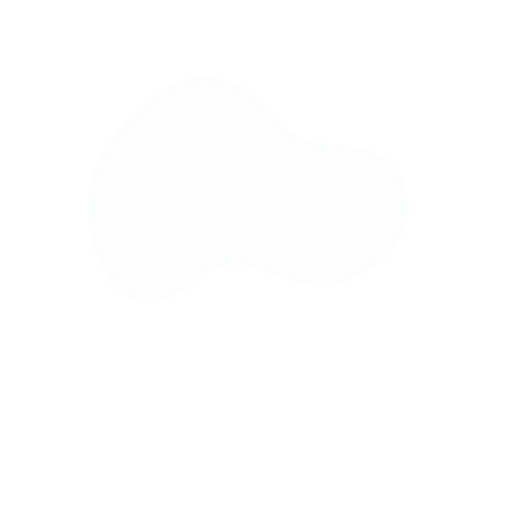
t = 0.00 s
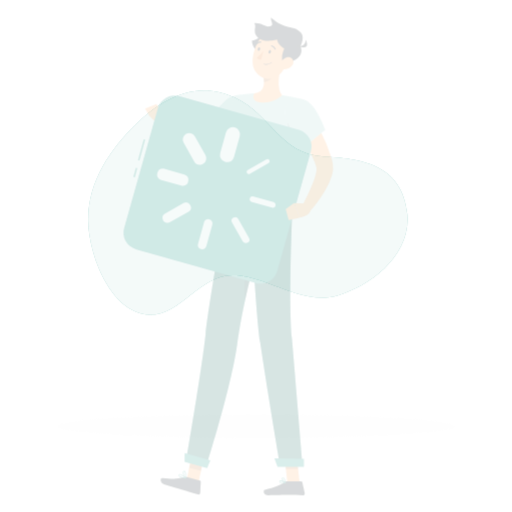
t = 0.20 s
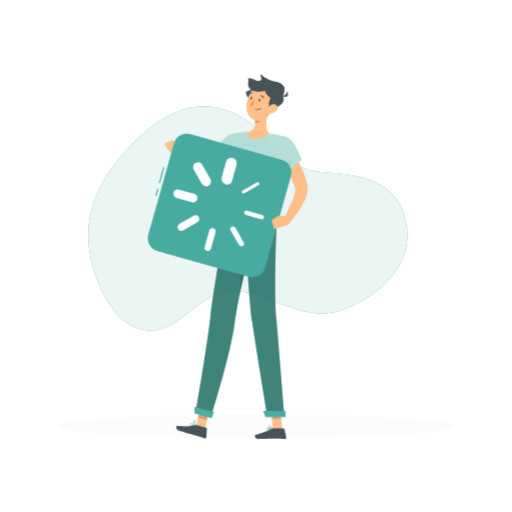
t = 0.70 s
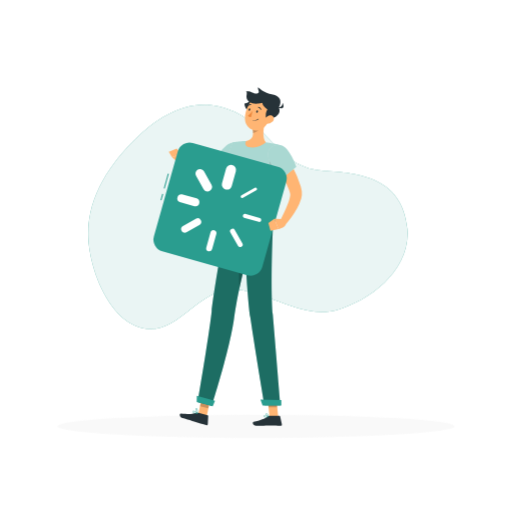
t = 1.20 s
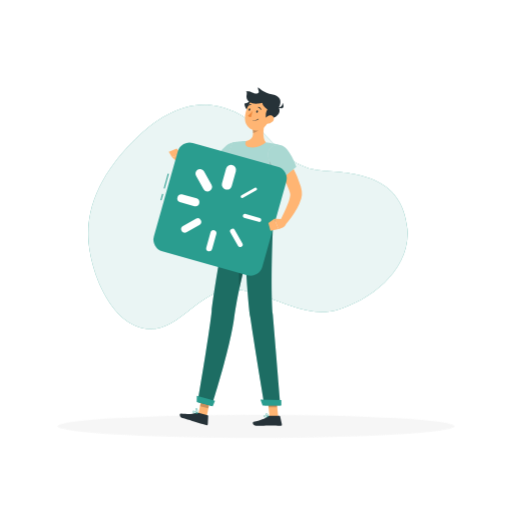
t = 1.70 s
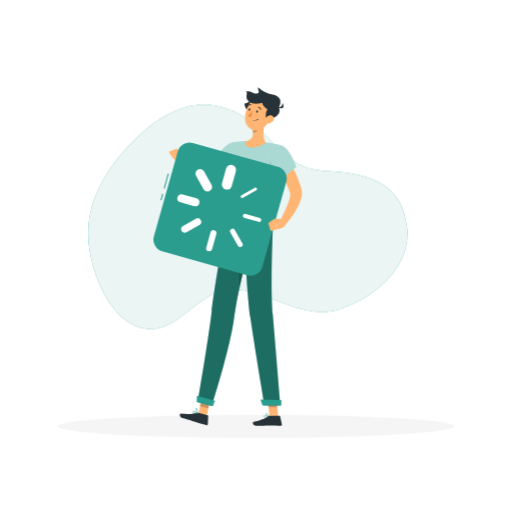
t = 2.20 s

The animated SVG that drew these frames (rendered in a browser with its animation timeline set to each time). Animation: 3 CSS @keyframes rules; one cycle of 2.20 s.

<svg class="animated" id="freepik_stories-loading" xmlns="http://www.w3.org/2000/svg" viewBox="0 0 500 500" version="1.1" xmlns:xlink="http://www.w3.org/1999/xlink" xmlns:svgjs="http://svgjs.com/svgjs"><style>svg#freepik_stories-loading:not(.animated) .animable {opacity: 0;}svg#freepik_stories-loading.animated #freepik--background-simple--inject-67 {animation: 1.0s 1 forwards cubic-bezier(.36,-0.01,.5,1.38) slideDown;animation-delay: -0.2s;opacity: 0}svg#freepik_stories-loading.animated #freepik--Shadow--inject-67 {animation: 2.0s 1 forwards linear fadeIn;animation-delay: 0s;}svg#freepik_stories-loading.animated #freepik--Character--inject-67 {animation: 0.9s 1 forwards ease-out zoomOut;animation-delay: 0.1s;opacity: 0}            @keyframes slideDown {                0% {                    opacity: 0;                    transform: translateY(-30px);                }                100% {                    opacity: 1;                    transform: translateY(0);                }            }                    @keyframes fadeIn {                0% {                    opacity: 0;                }                100% {                    opacity: 1;                }            }                    @keyframes zoomOut {                0% {                    opacity: 0;                    transform: scale(1.5);                }                100% {                    opacity: 1;                    transform: scale(1);                }            }        </style><g id="freepik--background-simple--inject-67" class="animable" style="transform-origin: 242.067px 211.707px;"><path d="M315.5,166.69c35,1.82,77.65,6.58,82.26,56.31,3.74,40.33-36,69.92-66.92,79.13-35.59,10.6-64.24-15.83-99.89-19.39-36.31-3.62-55.13,43.89-90.1,38-34-5.71-53.84-58-54.69-90-1-39.23,22-71.14,46-94.94,25.51-25.35,58.94-44.52,97.11-26.65C264.62,125.67,274.05,164.53,315.5,166.69Z" style="fill: #2A9D8F; transform-origin: 242.067px 211.707px;" id="elseq5hsgimll" class="animable"></path><g id="elrtrpt6d70li" class=""><path d="M315.5,166.69c35,1.82,77.65,6.58,82.26,56.31,3.74,40.33-36,69.92-66.92,79.13-35.59,10.6-64.24-15.83-99.89-19.39-36.31-3.62-55.13,43.89-90.1,38-34-5.71-53.84-58-54.69-90-1-39.23,22-71.14,46-94.94,25.51-25.35,58.94-44.52,97.11-26.65C264.62,125.67,274.05,164.53,315.5,166.69Z" style="fill: rgb(255, 255, 255); opacity: 0.9; transform-origin: 242.067px 211.707px;" class="animable" id="el04obv0uvotbo"></path></g></g><g id="freepik--Shadow--inject-67" class="animable" style="transform-origin: 250px 416.24px;"><ellipse id="freepik--path--inject-67" cx="250" cy="416.24" rx="193.89" ry="11.32" style="fill: rgb(245, 245, 245); transform-origin: 250px 416.24px;" class="animable"></ellipse></g><g id="freepik--Character--inject-67" class="animable" style="transform-origin: 220.984px 250.5px;"><polygon points="201.78 407.02 193.74 404.38 197.71 385.06 205.75 387.7 201.78 407.02" style="fill: rgb(255, 181, 115); transform-origin: 199.745px 396.04px;" id="el9dqwcs5x7qb" class="animable"></polygon><polygon points="271.71 407.12 263.24 407.12 261.14 387.53 269.6 387.53 271.71 407.12" style="fill: rgb(255, 181, 115); transform-origin: 266.425px 397.325px;" id="elit5i0k20rpn" class="animable"></polygon><path d="M262.55,406.14h10.31a.75.75,0,0,1,.73.58l1.67,7.52a1.25,1.25,0,0,1-1.24,1.51c-3.32-.06-5.74-.25-9.92-.25-2.58,0-10.33.26-13.88.26s-4-3.51-2.57-3.83c6.52-1.42,11.44-3.39,13.52-5.27A2.11,2.11,0,0,1,262.55,406.14Z" style="fill: rgb(38, 50, 56); transform-origin: 261.089px 410.95px;" id="elesd0wkcr36m" class="animable"></path><path d="M193.88,403.11l8.91,2.45a.75.75,0,0,1,.54.75l-.39,7.7a1.23,1.23,0,0,1-1.57,1.13c-3.2-.94-7.79-2.41-11.83-3.53-4.72-1.3-5.6-1.75-11.14-3.27-3.35-.93-3.35-4.57-1.86-4.49,6.77.36,8.75,1.23,15.2-.65A3.9,3.9,0,0,1,193.88,403.11Z" style="fill: rgb(38, 50, 56); transform-origin: 189.458px 409.095px;" id="eluzgl4zstxqa" class="animable"></path><path d="M235.56,150c-.54.7-.95,1.22-1.43,1.81s-.94,1.11-1.42,1.66c-1,1.09-2,2.15-3,3.19a77.11,77.11,0,0,1-6.4,6A52,52,0,0,1,207.61,172a28.7,28.7,0,0,1-4.87,1.25c-.42.06-.85.14-1.28.19l-1.31.12a13.76,13.76,0,0,1-1.66,0,15.62,15.62,0,0,1-1.63-.18,21.42,21.42,0,0,1-5.1-1.6,34.31,34.31,0,0,1-4.1-2.13,61.57,61.57,0,0,1-7.11-5,66.39,66.39,0,0,1-6.31-5.7l3.83-5.06c4.7,2.33,9.51,4.79,14.11,6.56,1.15.43,2.28.82,3.34,1.12a11.59,11.59,0,0,0,2.75.47,3.84,3.84,0,0,0,.39,0c.07,0,.06,0,.37-.08l.7-.12.72-.17c.47-.1,1-.3,1.45-.43s1-.35,1.48-.58a31.51,31.51,0,0,0,5.93-3.33,55.42,55.42,0,0,0,5.73-4.5c1.87-1.62,3.66-3.39,5.42-5.19.88-.9,1.74-1.83,2.57-2.77l1.24-1.41,1.14-1.34Z" style="fill: rgb(255, 181, 115); transform-origin: 204.9px 157.853px;" id="elhzjrp68gtt8" class="animable"></path><path d="M240.21,145.84c.62,8.06-17.54,24.52-17.54,24.52l-16.06-13.92s6.76-7.16,14.36-14.37C226.19,137.12,239.53,137.11,240.21,145.84Z" style="fill: rgb(255, 255, 255); transform-origin: 223.418px 154.543px;" id="elouzqg8y2zvr" class="animable"></path><g id="el9xgl7utvdfs"><path d="M240.21,145.84c.62,8.06-17.54,24.52-17.54,24.52l-16.06-13.92s6.76-7.16,14.36-14.37C226.19,137.12,239.53,137.11,240.21,145.84Z" style="fill: #2A9D8F; opacity: 0.4; transform-origin: 223.418px 154.543px;" class="animable" id="ell3dkcdwdnx"></path></g><g id="el3dj0fdraahj"><path d="M232,150c-7.46.68-12.23,6.68-14.32,13.31-.23.74-.43,1.5-.59,2.25l5.56,4.82s8.27-7.49,13.45-14.84C236.38,152.05,235.39,149.68,232,150Z" style="opacity: 0.2; transform-origin: 226.617px 160.176px;" class="animable" id="elrgn4e5un1dh"></path></g><path d="M180,157.54l-2.75-7-9.38,2.88a45,45,0,0,0,6.72,5.85Z" style="fill: rgb(255, 181, 115); transform-origin: 173.935px 154.905px;" id="elnt45nw3c6a" class="animable"></path><polygon points="172.55 145.11 164.81 148.21 167.9 153.44 177.28 150.56 172.55 145.11" style="fill: rgb(255, 181, 115); transform-origin: 171.045px 149.275px;" id="elm466tkp4wfo" class="animable"></polygon><g id="elvun58xisca"><polygon points="197.71 385.07 195.32 396.67 203.48 398.75 205.75 387.71 197.71 385.07" style="opacity: 0.2; transform-origin: 200.535px 391.91px;" class="animable" id="elkyrcsyajik"></polygon></g><g id="el79r4vf1g4a5"><polygon points="269.6 387.53 261.14 387.53 262.23 397.63 270.69 397.63 269.6 387.53" style="opacity: 0.2; transform-origin: 265.915px 392.58px;" class="animable" id="ellvg0zpeoc7a"></polygon></g><path d="M274.6,141.93a190.22,190.22,0,0,0-5.38,27.84c-.8,6.55-1.28,12.81-1.58,18.49-.7,13.3-.41,23.44-.81,26.87L221.68,212c-6.14-48.14,5.6-72.94,5.6-72.94a89,89,0,0,1,10.8-1.33q1.15-.08,2.34-.09A167.93,167.93,0,0,1,259.61,139c1.21.15,2.43.32,3.62.51C269.28,140.46,274.6,141.93,274.6,141.93Z" style="fill: rgb(255, 255, 255); transform-origin: 247.251px 176.385px;" id="elqauwj74cl" class="animable"></path><g id="elqb01wditx7"><path d="M274.6,141.93a190.22,190.22,0,0,0-5.38,27.84c-.8,6.55-1.28,12.81-1.58,18.49-.7,13.3-.41,23.44-.81,26.87L221.68,212c-6.14-48.14,5.6-72.94,5.6-72.94a89,89,0,0,1,10.8-1.33q1.15-.08,2.34-.09A167.93,167.93,0,0,1,259.61,139c1.21.15,2.43.32,3.62.51C269.28,140.46,274.6,141.93,274.6,141.93Z" style="fill: #2A9D8F; opacity: 0.4; transform-origin: 247.251px 176.385px;" class="animable" id="elcjggdjha0tb"></path></g><g id="el2bo3wy5w4i3"><path d="M263.19,154.11a35.67,35.67,0,0,0,5.59,19.56c.13-1.28.28-2.59.44-3.9.6-4.93,1.38-10,2.41-15.18Z" style="opacity: 0.2; transform-origin: 267.409px 163.89px;" class="animable" id="el6xcrh8ziud6"></path></g><path d="M259.22,117.22c-1.65,6.09-3.64,17.32.39,21.74a19.26,19.26,0,0,1-15.21,4.86c-5.3-.49-5.31-4.22-4-6.2,7-1.16,7.18-6.28,6.31-11.16Z" style="fill: rgb(255, 181, 115); transform-origin: 249.644px 130.587px;" id="eluwifof0c35" class="animable"></path><g id="elfmmfqb4q42"><path d="M254.13,121l-7.39,5.46a19.5,19.5,0,0,1,.35,3.45c2.66-.2,6.47-2.83,6.95-5.57A9.35,9.35,0,0,0,254.13,121Z" style="opacity: 0.2; transform-origin: 250.489px 125.455px;" class="animable" id="elxsn3x2zn8h"></path></g><path d="M245.8,108.11c-2,2.83-7.25-2.38-7.05-7,7.6-1,4-6.57,10.9-5.14C255.39,97.1,248,105,245.8,108.11Z" style="fill: rgb(38, 50, 56); transform-origin: 245.266px 102.325px;" id="elgqkky67llsm" class="animable"></path><path d="M264.74,109.94c-2.54,8-3.62,12.82-8.78,16-7.76,4.72-16.85-1.53-16.75-10.13.09-7.74,4.24-19.53,13-20.76A11.45,11.45,0,0,1,264.74,109.94Z" style="fill: rgb(255, 181, 115); transform-origin: 252.258px 111.247px;" id="eltljbvtadl5q" class="animable"></path><path d="M259.94,117.22a21.56,21.56,0,0,1-.33-6,18,18,0,0,1,1.47-4.53s-4.79-2.83-4.9-6.24c0,0-8.56,2.52-13.13-1.33s-.49-8.3-2.83-10c5.6-.54,7.3,2.86,10.84,2.12s.41-3.23.88-6c10.67,9.19,15.31,4.88,20.49,10.14,3.31,3.36-.17,9.66-.17,9.66S277.54,114,259.94,117.22Z" style="fill: rgb(38, 50, 56); transform-origin: 257.039px 101.23px;" id="el2s0gxndpnbi" class="animable"></path><path d="M270.56,104.85s5.24,1.08,5.38-4.41C278.64,106,275.26,106.87,270.56,104.85Z" style="fill: rgb(38, 50, 56); transform-origin: 273.73px 103.141px;" id="elmh20hryduve" class="animable"></path><path d="M246.92,117.57h0a6.15,6.15,0,0,0,5.55-1.18.22.22,0,0,0,0-.31.22.22,0,0,0-.3,0,5.82,5.82,0,0,1-5.15,1.08.24.24,0,0,0-.27.16A.23.23,0,0,0,246.92,117.57Z" style="fill: rgb(38, 50, 56); transform-origin: 249.641px 116.907px;" id="el6uaik583zo" class="animable"></path><path d="M266.16,118.78a7.94,7.94,0,0,1-5.68,2.2c-2.8-.08-3.37-2.78-1.9-5,1.33-2,4.38-4.33,6.86-3.17S268,117,266.16,118.78Z" style="fill: rgb(255, 181, 115); transform-origin: 262.614px 116.741px;" id="elcgpkopiqanl" class="animable"></path><path d="M193.08,392.5l13.81,3.8s17.3-54.53,21.55-84.48c1.13-7.95,2.87-19.11,5.52-31,3.36-15,7.56-31.21,11-43.91,3.64-13.38,6.4-22.84,6.4-22.84L221.68,212s-12.15,66.49-15,92.16C203.74,330.84,193.08,392.5,193.08,392.5Z" style="fill: #2A9D8F; transform-origin: 222.22px 304.15px;" id="eliy2adm55y1j" class="animable"></path><g id="eljd8pg2wkry"><path d="M193.08,392.5l13.81,3.8s17.3-54.53,21.55-84.48c1.13-7.95,2.87-19.11,5.52-31,3.36-15,7.56-31.21,11-43.91,3.64-13.38,6.4-22.84,6.4-22.84L221.68,212s-12.15,66.49-15,92.16C203.74,330.84,193.08,392.5,193.08,392.5Z" style="opacity: 0.3; transform-origin: 222.22px 304.15px;" class="animable" id="el8sjqb1uplus"></path></g><g id="elyvxd7t827we"><path d="M234,280.81c3.36-15,7.56-31.21,11-43.91l-3.08-6.64C234.52,239,232.54,266.09,234,280.81Z" style="opacity: 0.2; transform-origin: 239.276px 255.535px;" class="animable" id="el2hw7diyquu7"></path></g><path d="M237.69,213.11s3.21,72.44,6.78,97c3.91,26.87,13.85,85.59,13.85,85.59h15.49s-5.12-61.79-7.39-88.17c-2.58-30,.41-92.37.41-92.37Z" style="fill: #2A9D8F; transform-origin: 255.75px 304.405px;" id="elo2z2ngx8jt" class="animable"></path><g id="elco9icasaceg"><path d="M237.69,213.11s3.21,72.44,6.78,97c3.91,26.87,13.85,85.59,13.85,85.59h15.49s-5.12-61.79-7.39-88.17c-2.58-30,.41-92.37.41-92.37Z" style="opacity: 0.3; transform-origin: 255.75px 304.405px;" class="animable" id="elmuoguf3x8vm"></path></g><polygon points="256.46 396.01 274.71 396.01 274.71 390.56 254.31 390.21 256.46 396.01" style="fill: #2A9D8F; transform-origin: 264.51px 393.11px;" id="elmafv1crzled" class="animable"></polygon><polygon points="192.12 392.58 207.72 396.88 209.96 391.51 192.19 386.58 192.12 392.58" style="fill: #2A9D8F; transform-origin: 201.04px 391.73px;" id="el33zc91v7m66" class="animable"></polygon><path d="M251.84,109.11c-.16.66-.65,1.11-1.08,1s-.65-.73-.48-1.39.65-1.11,1.08-1S252,108.45,251.84,109.11Z" style="fill: rgb(38, 50, 56); transform-origin: 251.058px 108.915px;" id="elmhqt9lcdr19" class="animable"></path><path d="M244.36,107.23c-.17.66-.65,1.11-1.08,1s-.65-.73-.49-1.4.66-1.11,1.09-1S244.53,106.57,244.36,107.23Z" style="fill: rgb(38, 50, 56); transform-origin: 243.578px 107.03px;" id="el0cm9idm81i5b" class="animable"></path><path d="M246.66,108.16a24.38,24.38,0,0,1-4.59,4.86c.9,1.39,3.14,1.25,3.14,1.25Z" style="fill: rgb(237, 137, 62); transform-origin: 244.365px 111.217px;" id="el6chibmnk8o8" class="animable"></path><path d="M254.77,107.28a.4.4,0,0,1-.34-.25,3.2,3.2,0,0,0-2.16-1.92.41.41,0,0,1-.33-.47.4.4,0,0,1,.47-.32,4,4,0,0,1,2.76,2.4.41.41,0,0,1-.21.53A.63.63,0,0,1,254.77,107.28Z" style="fill: rgb(38, 50, 56); transform-origin: 253.568px 105.796px;" id="elwnbbqvkcyb" class="animable"></path><path d="M241.8,103.85a.43.43,0,0,1-.23-.1.4.4,0,0,1,0-.56,4,4,0,0,1,3.35-1.49.41.41,0,0,1,.35.45.42.42,0,0,1-.45.35h0a3.16,3.16,0,0,0-2.63,1.2A.45.45,0,0,1,241.8,103.85Z" style="fill: rgb(38, 50, 56); transform-origin: 243.364px 102.773px;" id="elp3m14mp0isr" class="animable"></path><path d="M259.75,407.62a2.58,2.58,0,0,1-1.63-.43,1.2,1.2,0,0,1-.41-1.06.64.64,0,0,1,.34-.57c.94-.48,3.67,1.2,4,1.39a.2.2,0,0,1,.09.21.19.19,0,0,1-.15.16A10,10,0,0,1,259.75,407.62Zm-1.26-1.75a.67.67,0,0,0-.26.05c-.05,0-.11.08-.12.24a.81.81,0,0,0,.27.72c.46.39,1.57.45,3,.16A7.94,7.94,0,0,0,258.49,405.87Z" style="fill: #2A9D8F; transform-origin: 259.922px 406.551px;" id="el7qpzatvjl9m" class="animable"></path><path d="M261.92,407.32a.16.16,0,0,1-.1,0c-.87-.48-2.57-2.33-2.39-3.27a.66.66,0,0,1,.64-.53,1.07,1.07,0,0,1,.85.26c1,.8,1.19,3.24,1.2,3.35a.21.21,0,0,1-.09.18A.23.23,0,0,1,261.92,407.32Zm-1.71-3.43h-.09c-.26,0-.28.15-.29.2-.11.56,1,2,1.84,2.62a4.83,4.83,0,0,0-1-2.65A.7.7,0,0,0,260.21,403.89Z" style="fill: #2A9D8F; transform-origin: 260.768px 405.419px;" id="el5i2v2clxpq3" class="animable"></path><path d="M192.77,404h0c-1.39-.11-3.82-.43-4.49-1.47a1.12,1.12,0,0,1-.1-1,.63.63,0,0,1,.46-.42c1.13-.27,4,2.28,4.28,2.58a.21.21,0,0,1,.05.22A.19.19,0,0,1,192.77,404Zm-4-2.54h-.06a.24.24,0,0,0-.18.17.74.74,0,0,0,.06.68c.38.59,1.7,1,3.59,1.23C191,402.58,189.42,401.4,188.76,401.47Z" style="fill: #2A9D8F; transform-origin: 190.544px 402.547px;" id="el05jfwtb1hsrm" class="animable"></path><path d="M192.62,404l0,0c-.76-1.16-2-3.29-1.57-4.45a1.12,1.12,0,0,1,.76-.72.65.65,0,0,1,.62.11c.9.74.6,4.54.56,5a.2.2,0,0,1-.15.17A.19.19,0,0,1,192.62,404Zm-.43-4.74a.08.08,0,0,0,0,0,.23.23,0,0,0-.24,0,.75.75,0,0,0-.51.47c-.23.66.22,2,1.21,3.59C192.7,401.7,192.65,399.7,192.19,399.22Z" style="fill: #2A9D8F; transform-origin: 192.016px 401.455px;" id="el4hzftlt22oa" class="animable"></path><path d="M275.85,146.8c1.95,2.75,3.61,5.41,5.31,8.18s3.25,5.57,4.77,8.44a100.63,100.63,0,0,1,7.64,18.36c.23.84.45,1.68.65,2.55.1.43.19.87.28,1.32l.13.66.06.34.08.54a17,17,0,0,1-.61,6.77,43.33,43.33,0,0,1-4.17,9.69,83.78,83.78,0,0,1-5.31,8.26,88.6,88.6,0,0,1-6.07,7.57l-5.2-3.65c2.71-5.43,5.47-11,7.59-16.46.53-1.36,1-2.72,1.41-4.05a24.54,24.54,0,0,0,.92-3.8,6.26,6.26,0,0,0,0-2.52s0,0,0,0l-.07-.23-.13-.47c-.08-.32-.17-.64-.28-1-.19-.64-.41-1.3-.64-1.95a108,108,0,0,0-7.54-15.84c-1.46-2.63-3-5.21-4.58-7.81s-3.24-5.18-4.81-7.59Z" style="fill: rgb(255, 181, 115); transform-origin: 280.078px 183.14px;" id="eljrcmiklntd8" class="animable"></path><path d="M274.6,141.93c7.93,1.6,14.88,21,14.88,21l-16.55,13.48s-5.42-9.86-9.76-19.37C258.44,146.68,265,140,274.6,141.93Z" style="fill: rgb(255, 255, 255); transform-origin: 275.539px 159.004px;" id="elig18umwff18" class="animable"></path><g id="eldklmhkw8ddp"><path d="M274.6,141.93c7.93,1.6,14.88,21,14.88,21l-16.55,13.48s-5.42-9.86-9.76-19.37C258.44,146.68,265,140,274.6,141.93Z" style="fill: #2A9D8F; opacity: 0.4; transform-origin: 275.539px 159.004px;" class="animable" id="el1lqgc441o67"></path></g><g id="elhhv9tl00nw8"><rect x="154.89" y="176.25" width="14.96" height="0.99" style="fill: #2A9D8F; transform-origin: 162.37px 176.745px; transform: rotate(-74.5deg);" class="animable" id="elk5lxh1z671a"></rect></g><g id="elnmlk337lv4b"><rect x="154.81" y="191.89" width="6.47" height="0.99" style="fill: #2A9D8F; transform-origin: 158.045px 192.385px; transform: rotate(-74.5deg);" class="animable" id="el6dtf2944r24"></rect></g><g id="el037mv0fqbck2"><rect x="159.93" y="149.19" width="110" height="110" rx="11.87" style="fill: #2A9D8F; transform-origin: 214.93px 204.19px; transform: rotate(15.7086deg);" class="animable" id="ello57lqar91e"></rect></g><path d="M221.55,185.21a4.66,4.66,0,0,1-1.32-.18,5,5,0,0,1-3.45-6.08l4-14.41a4.95,4.95,0,0,1,9.54,2.64l-4,14.41A5,5,0,0,1,221.55,185.21Z" style="fill: rgb(255, 255, 255); transform-origin: 223.546px 173.101px;" id="elunxa4l17mik" class="animable"></path><path d="M204.32,245.48a2.76,2.76,0,0,1-.8-.11,3,3,0,0,1-2.07-3.65l4-14.4a3,3,0,1,1,5.72,1.58l-4,14.4A3,3,0,0,1,204.32,245.48Z" style="fill: rgb(255, 255, 255); transform-origin: 206.389px 235.082px;" id="eltqrm6eimzq" class="animable"></path><path d="M236.53,193.44a1.48,1.48,0,0,1-.74-2.77l13-7.37a1.49,1.49,0,0,1,2,.56,1.47,1.47,0,0,1-.56,2l-13,7.37A1.53,1.53,0,0,1,236.53,193.44Z" style="fill: rgb(255, 255, 255); transform-origin: 243.007px 188.28px;" id="elnhbld9c7kt" class="animable"></path><path d="M180.33,227.25a3.46,3.46,0,0,1-1.71-6.48l13-7.37a3.47,3.47,0,0,1,3.42,6l-13,7.37A3.52,3.52,0,0,1,180.33,227.25Z" style="fill: rgb(255, 255, 255); transform-origin: 186.676px 220.175px;" id="ellkbfjsnjryr" class="animable"></path><path d="M253.25,216.78a2,2,0,0,1-.53-.07l-14.4-4a2,2,0,0,1,1.05-3.82l14.41,4a2,2,0,0,1-.53,3.89Z" style="fill: rgb(255, 255, 255); transform-origin: 246.123px 212.827px;" id="elvitariiogan" class="animable"></path><path d="M191,201.52a3.91,3.91,0,0,1-1.06-.14l-14.4-4a4,4,0,0,1,2.11-7.63l14.4,4a4,4,0,0,1-1.05,7.77Z" style="fill: rgb(255, 255, 255); transform-origin: 183.944px 195.619px;" id="elwjryjjaqo9" class="animable"></path><path d="M234.52,241.26a2.48,2.48,0,0,1-2.15-1.25L225,227a2.47,2.47,0,1,1,4.3-2.43l7.36,13a2.46,2.46,0,0,1-.93,3.37A2.42,2.42,0,0,1,234.52,241.26Z" style="fill: rgb(255, 255, 255); transform-origin: 230.822px 232.267px;" id="el89fglxlpoy4" class="animable"></path><path d="M202.7,187a4.45,4.45,0,0,1-3.88-2.26l-7.36-13a4.45,4.45,0,1,1,7.75-4.39l7.36,13a4.44,4.44,0,0,1-1.68,6.06A4.36,4.36,0,0,1,202.7,187Z" style="fill: rgb(255, 255, 255); transform-origin: 199.014px 176.043px;" id="el8oxwm07h6wa" class="animable"></path><path d="M276.41,213.89l-8.58-.31,4.15,10s7.37-1.36,7.09-5.34Z" style="fill: rgb(255, 181, 115); transform-origin: 273.454px 218.58px;" id="elvoznlj73dub" class="animable"></path><polygon points="262.08 217.7 264.15 225.33 271.99 223.56 267.83 213.58 262.08 217.7" style="fill: rgb(255, 181, 115); transform-origin: 267.035px 219.455px;" id="elgbdepl7wjgk" class="animable"></polygon></g><defs>     <filter id="active" height="200%">         <feMorphology in="SourceAlpha" result="DILATED" operator="dilate" radius="2"></feMorphology>                <feFlood flood-color="#32DFEC" flood-opacity="1" result="PINK"></feFlood>        <feComposite in="PINK" in2="DILATED" operator="in" result="OUTLINE"></feComposite>        <feMerge>            <feMergeNode in="OUTLINE"></feMergeNode>            <feMergeNode in="SourceGraphic"></feMergeNode>        </feMerge>    </filter>    <filter id="hover" height="200%">        <feMorphology in="SourceAlpha" result="DILATED" operator="dilate" radius="2"></feMorphology>                <feFlood flood-color="#ff0000" flood-opacity="0.5" result="PINK"></feFlood>        <feComposite in="PINK" in2="DILATED" operator="in" result="OUTLINE"></feComposite>        <feMerge>            <feMergeNode in="OUTLINE"></feMergeNode>            <feMergeNode in="SourceGraphic"></feMergeNode>        </feMerge>            <feColorMatrix type="matrix" values="0   0   0   0   0                0   1   0   0   0                0   0   0   0   0                0   0   0   1   0 "></feColorMatrix>    </filter></defs></svg>